Run: headless pygame with SDL's dummy video driver; simulated clock (each Clock.tick advances the game by its frame time, no real sleeping); random seed 0; keys injected as events and as key.get_pressed() state; mouse plan: one left click at the window centre at the start of phase 2, then a move to the lower-right quarter at the start of phase 3.
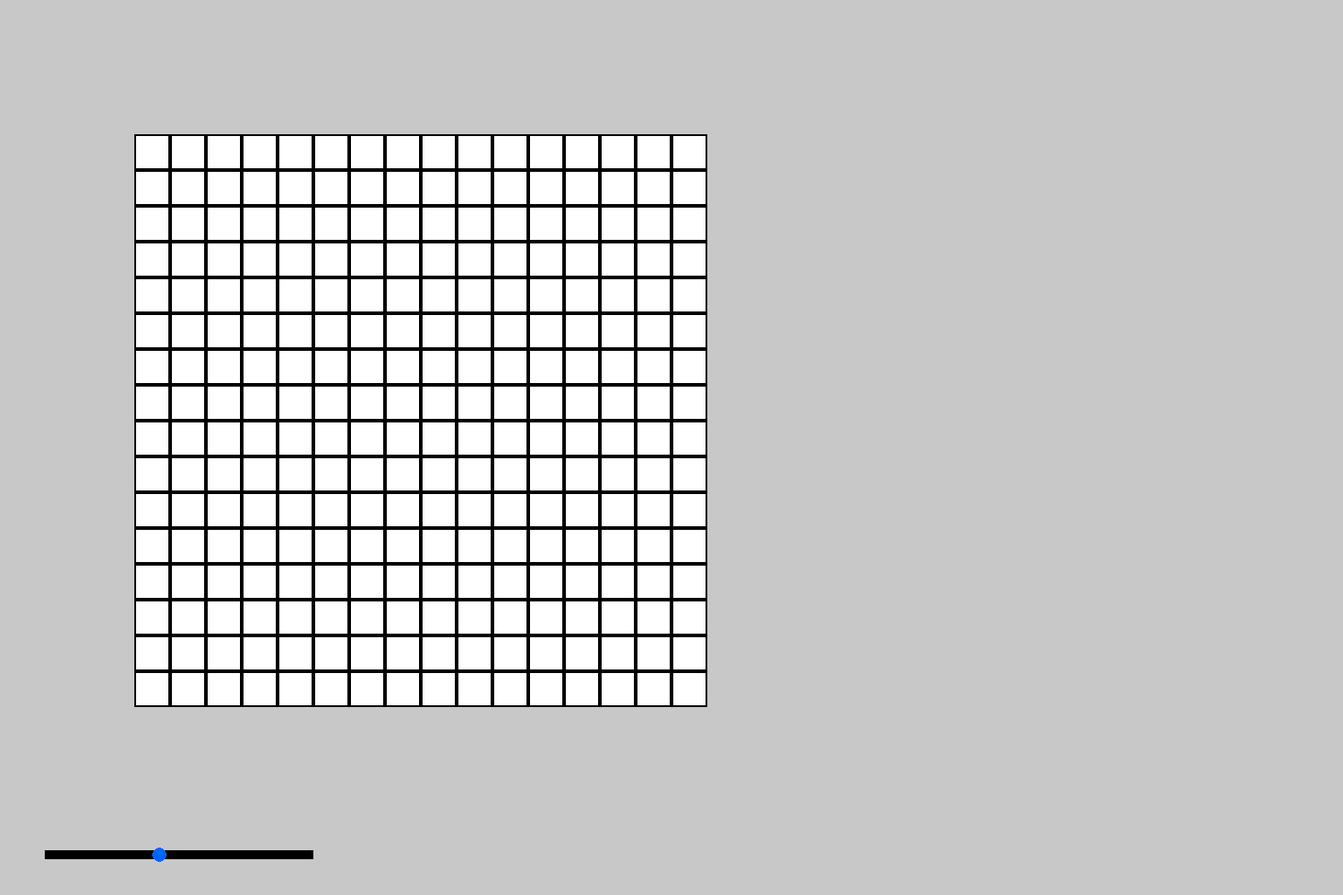
Frame 1 of 4 · flips 1–60 · no input
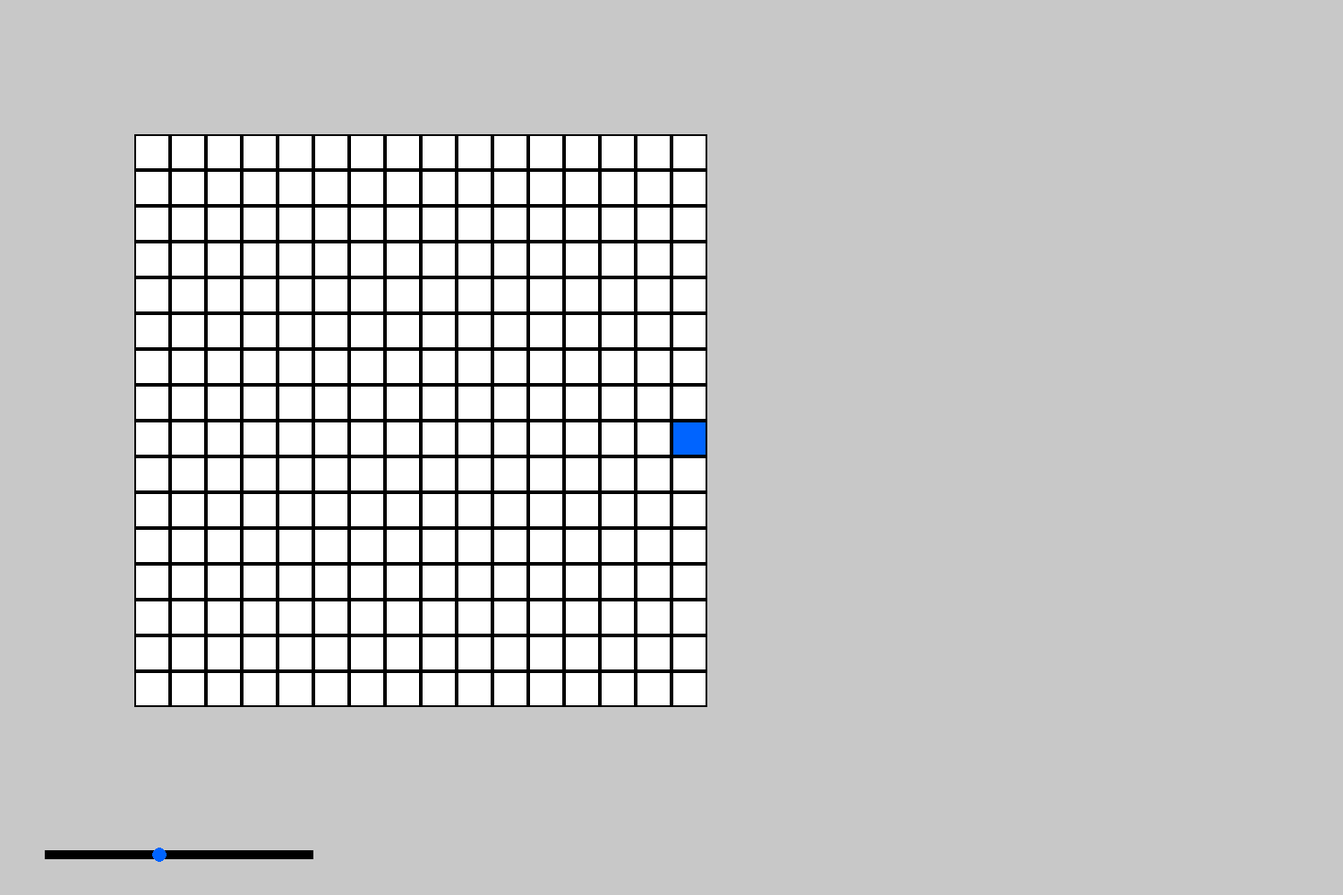
Frame 2 of 4 · flips 61–180 · clicked the window centre · tapped SPACE, RETURN · held RIGHT (→), D
Frame 3 of 4 · flips 181–300 · moved the mouse to the lower-right quarter · held DOWN (↓), S · screen unchanged from frame 2, image omitted
Frame 4 of 4 · flips 301–420 · held LEFT (←), A, UP (↑), W · screen unchanged from frame 3, image omitted

The pygame program that drew these frames:

import pygame

# Initialize Pygame
pygame.init()

# Constants
WIDTH, HEIGHT = 1500, 1000  # Initial window size
GRID_ROWS = 16  # Number of instruments (tracks)
INITIAL_GRID_COLS = 16  # Initial number of time steps
CELL_SIZE = 40  # Size of each grid cell
FIXED_COL_X_RATIO = 0.1  # Fixed first column at 30% of the window width

# Slider range variables
SLIDER_MIN_VALUE = 4
SLIDER_MAX_VALUE = 32


def get_fixed_col_x():
    return int(WIDTH * FIXED_COL_X_RATIO)


# Colors
WHITE = (255, 255, 255)
BLACK = (0, 0, 0)
GRAY = (200, 200, 200)
BLUE = (0, 100, 255)

# Create window
screen = pygame.display.set_mode((WIDTH, HEIGHT), pygame.RESIZABLE)
pygame.display.set_caption("Chiptune Music Sequencer")

# Slider properties
SLIDER_WIDTH, SLIDER_HEIGHT = 300, 10
SLIDER_MIN, SLIDER_MAX = SLIDER_MIN_VALUE, SLIDER_MAX_VALUE
slider_value = INITIAL_GRID_COLS


def draw_slider():
    """Draws the slider for adjusting the number of columns."""
    slider_x = 50  # Keep slider at the bottom left
    slider_y = HEIGHT - 50  # Always below the grid
    pygame.draw.rect(screen, BLACK, (slider_x, slider_y, SLIDER_WIDTH, SLIDER_HEIGHT))
    handle_x = slider_x + ((slider_value - SLIDER_MIN) / (SLIDER_MAX - SLIDER_MIN)) * SLIDER_WIDTH
    pygame.draw.circle(screen, BLUE, (int(handle_x), slider_y + SLIDER_HEIGHT // 2), 8)


def update_grid():
    """Updates the grid size based on the slider value, keeping the first column fixed at 30% position."""
    global grid, GRID_COLS, GRID_X
    GRID_COLS = slider_value
    GRID_X = get_fixed_col_x() + CELL_SIZE  # The second column starts right after the fixed column
    for row in range(GRID_ROWS):
        grid[row] = grid[row][:1] + [0] * (GRID_COLS - 1)


def draw_grid():
    """Draws the sequencer grid with the first column fixed at 30% position."""
    fixed_col_x = get_fixed_col_x()
    for row in range(GRID_ROWS):
        for col in range(GRID_COLS):
            x = GRID_X + (col - 1) * CELL_SIZE if col > 0 else fixed_col_x
            y = (HEIGHT - GRID_ROWS * CELL_SIZE - 60) // 2 + row * CELL_SIZE  # Ensure grid doesn't cover the slider
            color = BLUE if grid[row][col] else WHITE
            pygame.draw.rect(screen, color, (x, y, CELL_SIZE, CELL_SIZE))
            pygame.draw.rect(screen, BLACK, (x, y, CELL_SIZE, CELL_SIZE), 2)


def handle_mouse_click(pos):
    """Handles mouse click to toggle notes or adjust the slider."""
    x, y = pos
    slider_x = 50  # Match the slider position
    slider_y = HEIGHT - 50
    if slider_x <= x <= slider_x + SLIDER_WIDTH and slider_y - 10 <= y <= slider_y + SLIDER_HEIGHT + 10:
        global slider_value
        slider_value = int(SLIDER_MIN + ((x - slider_x) / SLIDER_WIDTH) * (SLIDER_MAX - SLIDER_MIN))
        update_grid()
    else:
        col = (x - GRID_X) // CELL_SIZE + 1 if x > GRID_X else 0
        row = (y - (HEIGHT - GRID_ROWS * CELL_SIZE - 60) // 2) // CELL_SIZE
        if 0 <= row < GRID_ROWS and 0 <= col < GRID_COLS:
            grid[row][col] = 1 - grid[row][col]  # Toggle on/off


def main():
    """Main loop."""
    global grid, WIDTH, HEIGHT, screen
    grid = [[0 for _ in range(INITIAL_GRID_COLS)] for _ in range(GRID_ROWS)]
    update_grid()
    running = True
    while running:
        screen.fill(GRAY)
        draw_grid()
        draw_slider()

        for event in pygame.event.get():
            if event.type == pygame.QUIT:
                running = False
            elif event.type == pygame.VIDEORESIZE:
                WIDTH, HEIGHT = event.w, event.h
                screen = pygame.display.set_mode((WIDTH, HEIGHT), pygame.RESIZABLE)
                update_grid()
            elif event.type == pygame.MOUSEBUTTONDOWN:
                handle_mouse_click(event.pos)

        pygame.display.flip()

    pygame.quit()


if __name__ == "__main__":
    main()
